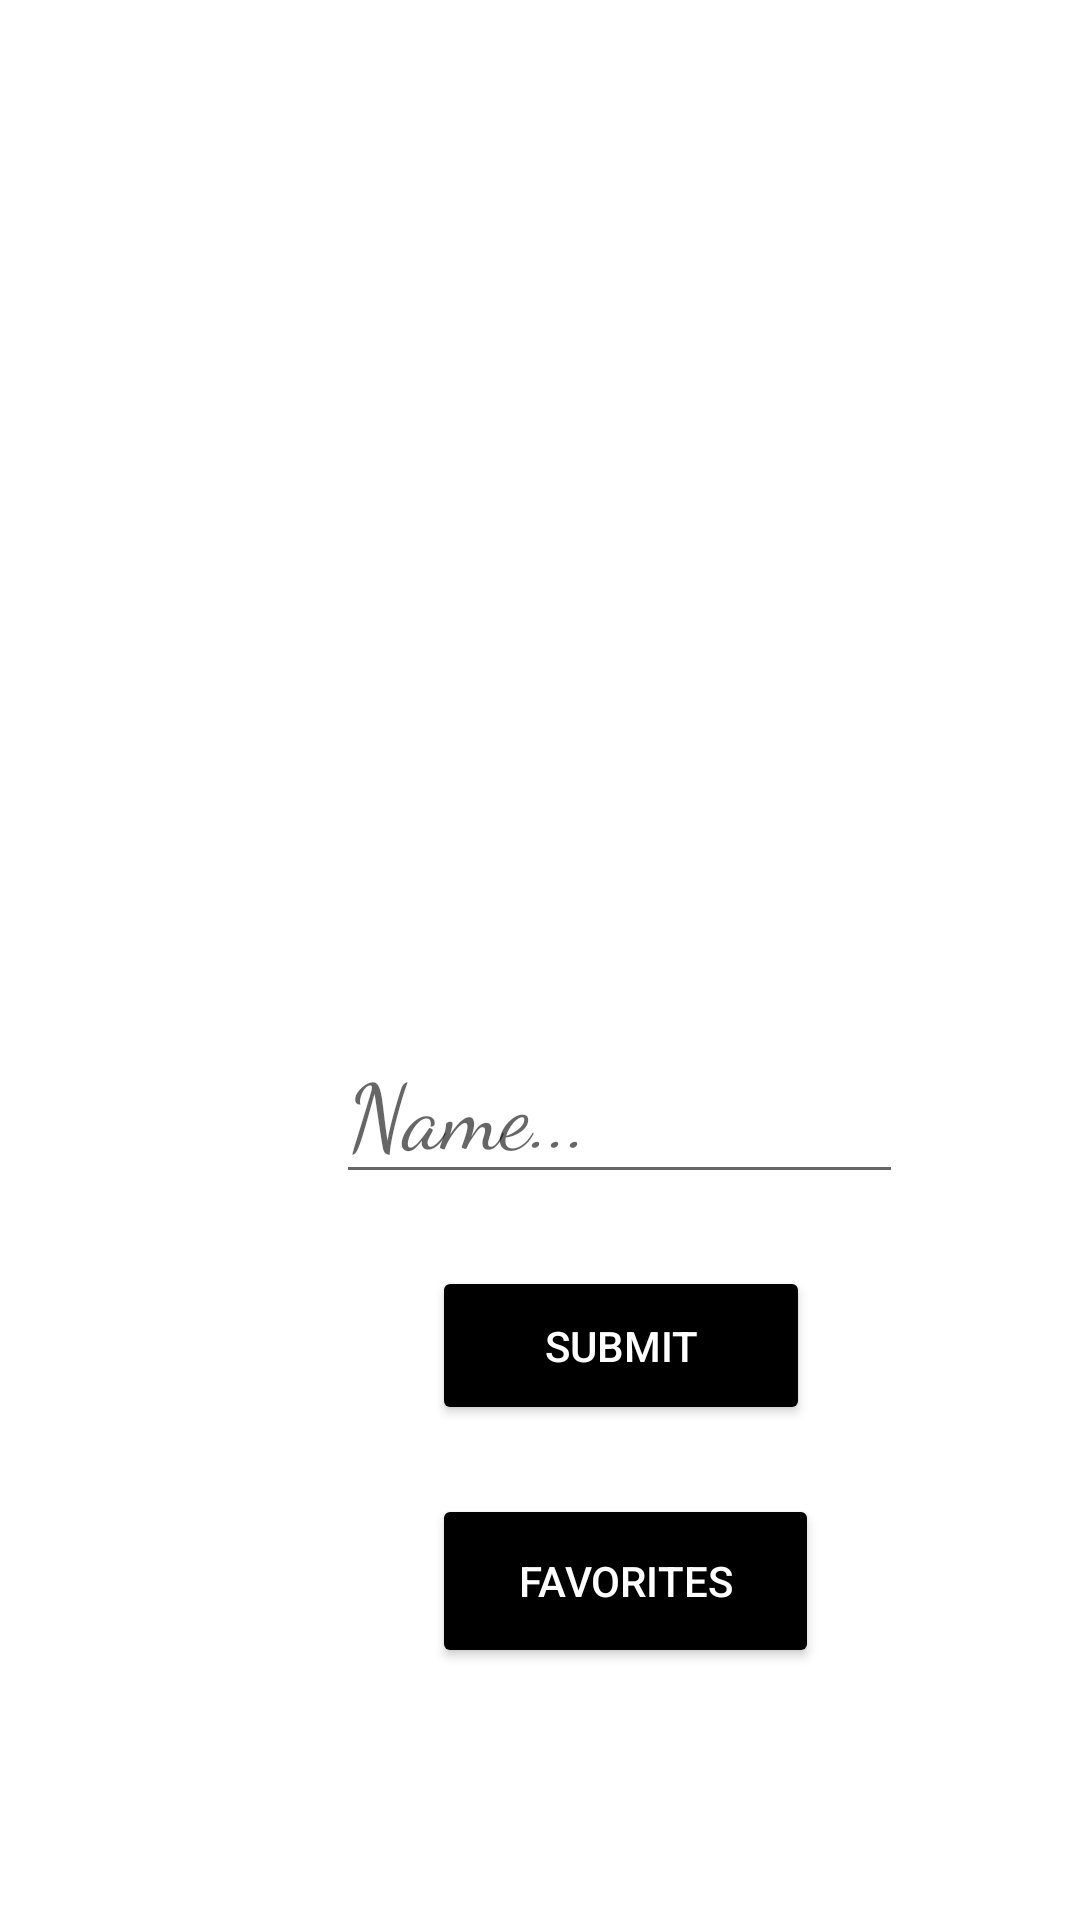

Layout XML and referenced resources for this Android screen:
<!-- AndroidManifest.xml: application theme Theme.FinalProject4 -->
<!-- res/layout/fragment_country_input.xml -->
<?xml version="1.0" encoding="utf-8"?>
<androidx.constraintlayout.widget.ConstraintLayout xmlns:android="http://schemas.android.com/apk/res/android"
    xmlns:app="http://schemas.android.com/apk/res-auto"
    android:layout_width="match_parent"
    android:layout_height="match_parent"
    xmlns:tools="http://schemas.android.com/tools"
    tools:context="edu.quinnipiac.finalproject4.CountryInputFragment">

    <ImageView
        android:id="@+id/imageView2"
        android:layout_width="419dp"
        android:layout_height="769dp"

        app:layout_constraintBottom_toBottomOf="parent"
        app:layout_constraintStart_toStartOf="parent" />

    <TextView
        android:id="@+id/textView"
        android:layout_width="273dp"
        android:layout_height="111dp"
        android:layout_marginStart="68dp"
        android:layout_marginLeft="68dp"
        android:layout_marginTop="80dp"
        android:fontFamily="cursive"
        android:gravity="center_horizontal"
        android:text="Input Country Here!"
        android:textAlignment="center"

        android:textColor="@color/white"
        android:textSize="50dp"
        app:layout_constraintStart_toStartOf="parent"
        app:layout_constraintTop_toTopOf="parent" />

    <Button
        android:id="@+id/button3"
        android:layout_width="126dp"
        android:layout_height="53dp"
        android:layout_marginStart="144dp"
        android:layout_marginLeft="144dp"
        android:layout_marginTop="24dp"
        android:backgroundTint="@color/black"
        android:textColor="@color/white"
        android:text="Submit"
        app:layout_constraintStart_toStartOf="parent"
        app:layout_constraintTop_toBottomOf="@+id/countryInput" />

    <EditText
        android:id="@+id/countryInput"
        android:layout_width="189dp"
        android:layout_height="55dp"
        android:layout_marginStart="112dp"
        android:layout_marginLeft="112dp"
        android:layout_marginBottom="100dp"
        android:ems="10"
        android:hint="Name..."
        android:fontFamily="cursive"
        android:inputType="textPersonName"
        android:textColor="@color/white"
        android:textSize="30dp"

        app:layout_constraintBottom_toTopOf="@+id/button2"
        app:layout_constraintStart_toStartOf="parent" />

    <Button
        android:id="@+id/button2"
        android:layout_width="129dp"
        android:layout_height="58dp"
        android:layout_marginStart="144dp"
        android:layout_marginLeft="144dp"
        android:layout_marginBottom="84dp"
        android:textColor="@color/white"
        android:backgroundTint="@color/black"
        android:text="Favorites"
        app:layout_constraintBottom_toBottomOf="parent"
        app:layout_constraintStart_toStartOf="parent" />
</androidx.constraintlayout.widget.ConstraintLayout>
<!-- resources referenced by this layout -->
<resources>
  <style name="Theme.FinalProject4" parent="Theme.MaterialComponents.DayNight.NoActionBar">
          
          <item name="colorPrimary">@color/purple_500</item>
          <item name="colorPrimaryVariant">@color/purple_700</item>
          <item name="colorOnPrimary">@color/white</item>
          
          <item name="colorSecondary">@color/teal_200</item>
          <item name="colorSecondaryVariant">@color/teal_700</item>
          <item name="colorOnSecondary">@color/black</item>
          
          <item name="android:statusBarColor" tools:targetApi="l">?attr/colorPrimaryVariant</item>
          
      </style>
  <!-- not gathered from this repository: default colours our renderer supplied (Android Studio template values) -->
  <color name="purple_500">#FF6200EE</color>
  <color name="purple_700">#FF3700B3</color>
  <color name="teal_200">#FF03DAC5</color>
  <color name="teal_700">#FF018786</color>
  <color name="black">#FF000000</color>
  <color name="white">#FFFFFFFF</color>
</resources>
